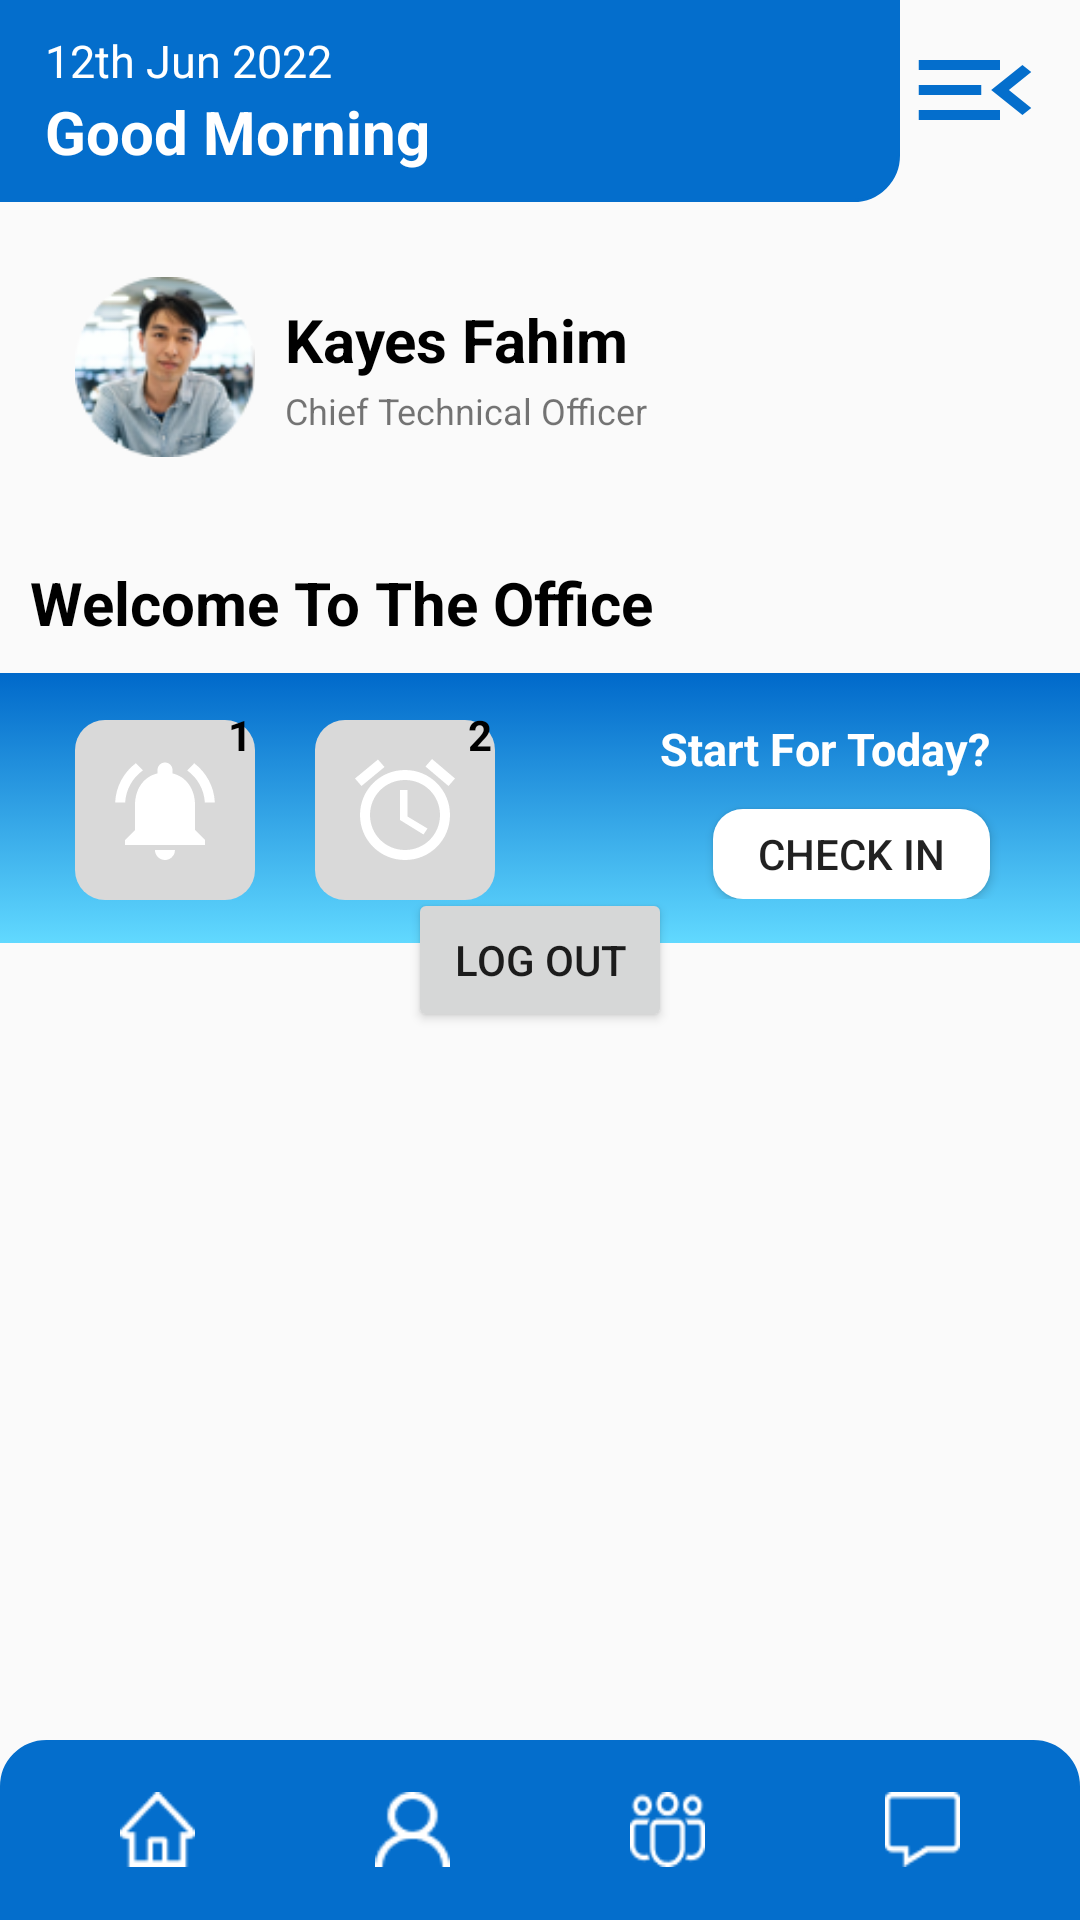

Android layout source for this screen:
<!-- AndroidManifest.xml: application theme Theme.Chuxi -->
<!-- res/layout/activity_main.xml -->
<?xml version="1.0" encoding="utf-8"?>
<RelativeLayout xmlns:android="http://schemas.android.com/apk/res/android"
    xmlns:tools="http://schemas.android.com/tools"
    android:layout_width="match_parent"
    android:layout_height="match_parent"
    tools:context=".MainActivity">

    <RelativeLayout
        android:layout_width="match_parent"
        android:layout_height="wrap_content">

        <RelativeLayout
            android:id="@+id/gettingssection"
            android:layout_width="300dp"
            android:layout_height="wrap_content"
            android:background="@drawable/geetings_box"
            android:padding="10dp"
            android:paddingStart="15dp"
            android:paddingTop="10dp"
            tools:ignore="RtlSymmetry">

            <TextView
                android:id="@+id/date"
                android:layout_width="wrap_content"
                android:layout_height="wrap_content"
                android:text="@string/_12th_jun_2022"
                android:textColor="@color/white"
                android:textSize="15sp" />

            <TextView
                android:id="@+id/greetings_text"
                android:layout_width="wrap_content"
                android:layout_height="wrap_content"
                android:layout_below="@+id/date"
                android:text="@string/good_morning"
                android:textColor="@color/white"
                android:textSize="20sp"
                android:textStyle="bold" />

        </RelativeLayout>

        <Button
            android:layout_alignParentEnd="true"
            android:layout_width="50dp"
            android:layout_height="40dp"
            android:padding="10dp"
            android:layout_margin="10dp"
            android:background="@drawable/ic_menu" />

        <LinearLayout
            android:id="@+id/accountinfo"
            android:layout_width="match_parent"
            android:layout_height="wrap_content"
            android:layout_below="@+id/gettingssection"
            android:layout_margin="10dp"
            android:padding="10dp">

            <ImageView
                android:layout_width="60dp"
                android:layout_height="60dp"
                android:layout_margin="5dp"
                android:src="@drawable/avatar"
                android:contentDescription="@string/todo" />

            <RelativeLayout
                android:layout_width="wrap_content"
                android:layout_height="wrap_content"
                android:layout_gravity="center"
                android:layout_margin="5dp">

                <TextView
                    android:id="@+id/name"
                    android:layout_width="wrap_content"
                    android:layout_height="wrap_content"
                    android:layout_marginBottom="2dp"
                    android:text="@string/kayes_fahim"
                    android:textColor="@color/black"
                    android:textSize="20sp"
                    android:textStyle="bold" />

                <TextView
                    android:id="@+id/designation"
                    android:layout_width="wrap_content"
                    android:layout_height="wrap_content"
                    android:layout_below="@+id/name"
                    android:text="@string/chief_technical_officer"
                    android:textSize="12sp" />
            </RelativeLayout>


        </LinearLayout>

        <TextView
            android:id="@+id/welcometext"
            android:layout_below="@+id/accountinfo"
            android:layout_width="wrap_content"
            android:layout_height="wrap_content"
            android:textSize="20sp"
            android:text="@string/welcome_to_the_office"
            android:textColor="@color/black"
            android:textStyle="bold"
            android:layout_margin="10dp"/>

        <LinearLayout
            android:id="@+id/bar"
            android:layout_below="@+id/welcometext"
            android:layout_width="match_parent"
            android:layout_height="wrap_content"
            android:padding="10dp"
            android:background="@drawable/splash_bg"
            android:orientation="horizontal">

            <RelativeLayout
                android:layout_marginStart="10dp"
                android:layout_width="70dp"
                android:layout_height="70dp" >

                <ImageButton
                    android:layout_width="match_parent"
                    android:layout_height="match_parent"
                    android:layout_marginStart="5dp"
                    android:layout_marginTop="5dp"
                    android:layout_marginEnd="5dp"
                    android:layout_marginBottom="5dp"
                    android:background="@drawable/box_round"
                    android:src="@drawable/ic_notifications" />
                <TextView
                    android:layout_width="20dp"
                    android:layout_height="20dp"
                    android:layout_alignParentEnd="true"
                    android:text="1"
                    android:textColor="@color/black"
                    android:textStyle="bold"
                    android:gravity="center"
                    android:background="@drawable/ball"/>

            </RelativeLayout>

            <RelativeLayout
                android:layout_width="70dp"
                android:layout_height="70dp"
                android:layout_marginLeft="10dp">

                <ImageButton
                    android:layout_width="70dp"
                    android:layout_height="70dp"
                    android:background="@drawable/box_round"
                    android:src="@drawable/ic_alarms"
                    android:layout_margin="5dp" />

                <TextView
                    android:layout_width="20dp"
                    android:layout_height="20dp"
                    android:layout_alignParentEnd="true"
                    android:textColor="@color/black"
                    android:text="2"
                    android:textStyle="bold"
                    android:gravity="center"
                    android:background="@drawable/ball"/>

            </RelativeLayout>
            <RelativeLayout
                android:layout_width="wrap_content"
                android:layout_height="wrap_content"
                android:layout_marginEnd="10dp"
                android:layout_marginStart="20dp">

                <TextView
                    android:id="@+id/start"
                    android:layout_width="wrap_content"
                    android:layout_height="wrap_content"
                    android:layout_alignParentEnd="true"
                    android:layout_marginEnd="10dp"
                    android:layout_marginTop="5dp"
                    android:layout_marginBottom="10dp"
                    android:text="@string/start_for_today"
                    android:textColor="@color/white"
                    android:textSize="15sp"
                    android:textStyle="bold" />

                <Button
                    android:id="@+id/checkin"
                    android:layout_width="wrap_content"
                    android:layout_height="30dp"
                    android:layout_below="@+id/start"
                    android:layout_alignParentEnd="true"
                    android:layout_marginEnd="10dp"
                    android:background="@drawable/white_box"
                    android:onClick="CheckIn"
                    android:paddingStart="15dp"
                    android:paddingEnd="15dp"
                    android:text="@string/check_in"
                    tools:ignore="RtlSymmetry" />

            </RelativeLayout>




        </LinearLayout>


    </RelativeLayout>


    <Button
        android:layout_width="wrap_content"
        android:layout_height="wrap_content"
        android:layout_centerInParent="true"
        android:onClick="LogOut"
        android:text="@string/log_out" />

    <LinearLayout
        android:background="@drawable/homebottom_bg"
        android:layout_width="match_parent"
        android:layout_height="60dp"
        android:layout_alignParentBottom="true"
        android:layout_centerHorizontal="true"
        android:layout_marginTop="10dp"
        android:paddingBottom="10dp"
        android:paddingEnd="10dp"
        android:paddingStart="10dp"
        android:gravity="center"
        android:paddingTop="10dp">

        <Button
            android:layout_width="25dp"
            android:layout_height="25dp"
            android:layout_marginStart="30dp"
            android:layout_marginEnd="30dp"
            android:background="@drawable/home"/>
        <Button
            android:layout_width="25dp"
            android:layout_height="25dp"
            android:layout_marginStart="30dp"
            android:layout_marginEnd="30dp"
            android:background="@drawable/account"/>
        <Button
            android:layout_width="25dp"
            android:layout_height="25dp"
            android:layout_marginStart="30dp"
            android:layout_marginEnd="30dp"
            android:background="@drawable/group"/>
        <Button
            android:layout_width="25dp"
            android:layout_height="25dp"
            android:layout_marginStart="30dp"
            android:layout_marginEnd="30dp"
            android:background="@drawable/chat"/>


    </LinearLayout>



</RelativeLayout>
<!-- resources referenced by this layout -->
<resources>
  <color name="black">#FF000000</color>
  <color name="white">#FFFFFFFF</color>
  <!-- drawable box_round (drawable) -->
  <shape xmlns:android="http://schemas.android.com/apk/res/android">
      <solid android:color="#D9D9D9" />
      <corners
          android:topLeftRadius="10dp"
          android:topRightRadius="10dp"
          android:bottomLeftRadius="10dp"
          android:bottomRightRadius="10dp" />
  </shape>
  <!-- drawable geetings_box (drawable) -->
  <shape xmlns:android="http://schemas.android.com/apk/res/android">
  <stroke android:width="1dp" android:color="#046ECC"/>
  <solid android:color="#046ECC" />
  <corners
      android:bottomRightRadius="15dp" />
  </shape>
  <!-- drawable homebottom_bg (drawable) -->
  <shape xmlns:android="http://schemas.android.com/apk/res/android">
      <stroke android:width="1dp" android:color="#046ECC"/>
      <solid android:color="#046ECC" />
      <corners
          android:topLeftRadius="15dp"
          android:topRightRadius="15dp" />
  </shape>
  <!-- drawable ic_alarms (drawable) -->
  <vector android:height="40dp" android:tint="#FFFFFF"
      android:viewportHeight="24" android:viewportWidth="24"
      android:width="40dp" xmlns:android="http://schemas.android.com/apk/res/android">
      <path android:fillColor="@android:color/white" android:pathData="M22,5.7l-4.6,-3.9 -1.3,1.5 4.6,3.9L22,5.7zM7.9,3.4L6.6,1.9 2,5.7l1.3,1.5 4.6,-3.8zM12.5,8L11,8v6l4.7,2.9 0.8,-1.2 -4,-2.4L12.5,8zM12,4c-5,0 -9,4 -9,9s4,9 9,9 9,-4 9,-9 -4,-9 -9,-9zM12,20c-3.9,0 -7,-3.1 -7,-7s3.1,-7 7,-7 7,3.1 7,7 -3.1,7 -7,7z"/>
  </vector>
  <!-- drawable ic_menu (drawable) -->
  <vector android:height="24dp" android:tint="#046ECC"
      android:viewportHeight="24" android:viewportWidth="24"
      android:width="24dp" xmlns:android="http://schemas.android.com/apk/res/android">
      <path android:fillColor="@android:color/white" android:pathData="M3,18h13v-2L3,16v2zM3,13h10v-2L3,11v2zM3,6v2h13L16,6L3,6zM21,15.59L17.42,12 21,8.41 19.59,7l-5,5 5,5L21,15.59z"/>
  </vector>
  <!-- drawable splash_bg (drawable) -->
  <?xml version="1.0" encoding="utf-8"?>
  <selector xmlns:android="http://schemas.android.com/apk/res/android">
      <item>
          <shape>
              <gradient
                  android:angle="90"
                  android:endColor="#0069CA"
                  android:startColor="#61D9FF"
                  android:type="linear" />
          </shape>
      </item>
  </selector>
  <!-- drawable white_box (drawable) -->
  <shape xmlns:android="http://schemas.android.com/apk/res/android">
      <solid android:color="#FFFFFF" />
      <corners
          android:topLeftRadius="10dp"
          android:topRightRadius="10dp"
          android:bottomLeftRadius="10dp"
          android:bottomRightRadius="10dp" />
  </shape>
  <string name="_12th_jun_2022">12th Jun 2022</string>
  <string name="check_in">Check In</string>
  <string name="chief_technical_officer">Chief Technical Officer</string>
  <string name="good_morning">Good Morning</string>
  <string name="kayes_fahim">Kayes Fahim</string>
  <string name="log_out">log Out</string>
  <string name="start_for_today">Start For Today?</string>
  <string name="todo">TODO</string>
  <string name="welcome_to_the_office">Welcome To The Office</string>
  <style name="Theme.Chuxi" parent="Theme.AppCompat.Light.NoActionBar">
          
          <item name="colorPrimary">@color/purple_500</item>
          <item name="colorPrimaryVariant">@color/purple_700</item>
          <item name="colorOnPrimary">@color/white</item>
          
          <item name="colorSecondary">@color/teal_200</item>
          <item name="colorSecondaryVariant">@color/teal_700</item>
          <item name="colorOnSecondary">@color/black</item>
          
          <item name="android:statusBarColor" tools:targetApi="l">?attr/colorPrimaryVariant</item>
          
      </style>
  <color name="purple_500">#FF6200EE</color>
  <color name="purple_700">#FF3700B3</color>
  <color name="teal_200">#FF03DAC5</color>
  <color name="teal_700">#FF018786</color>
</resources>
